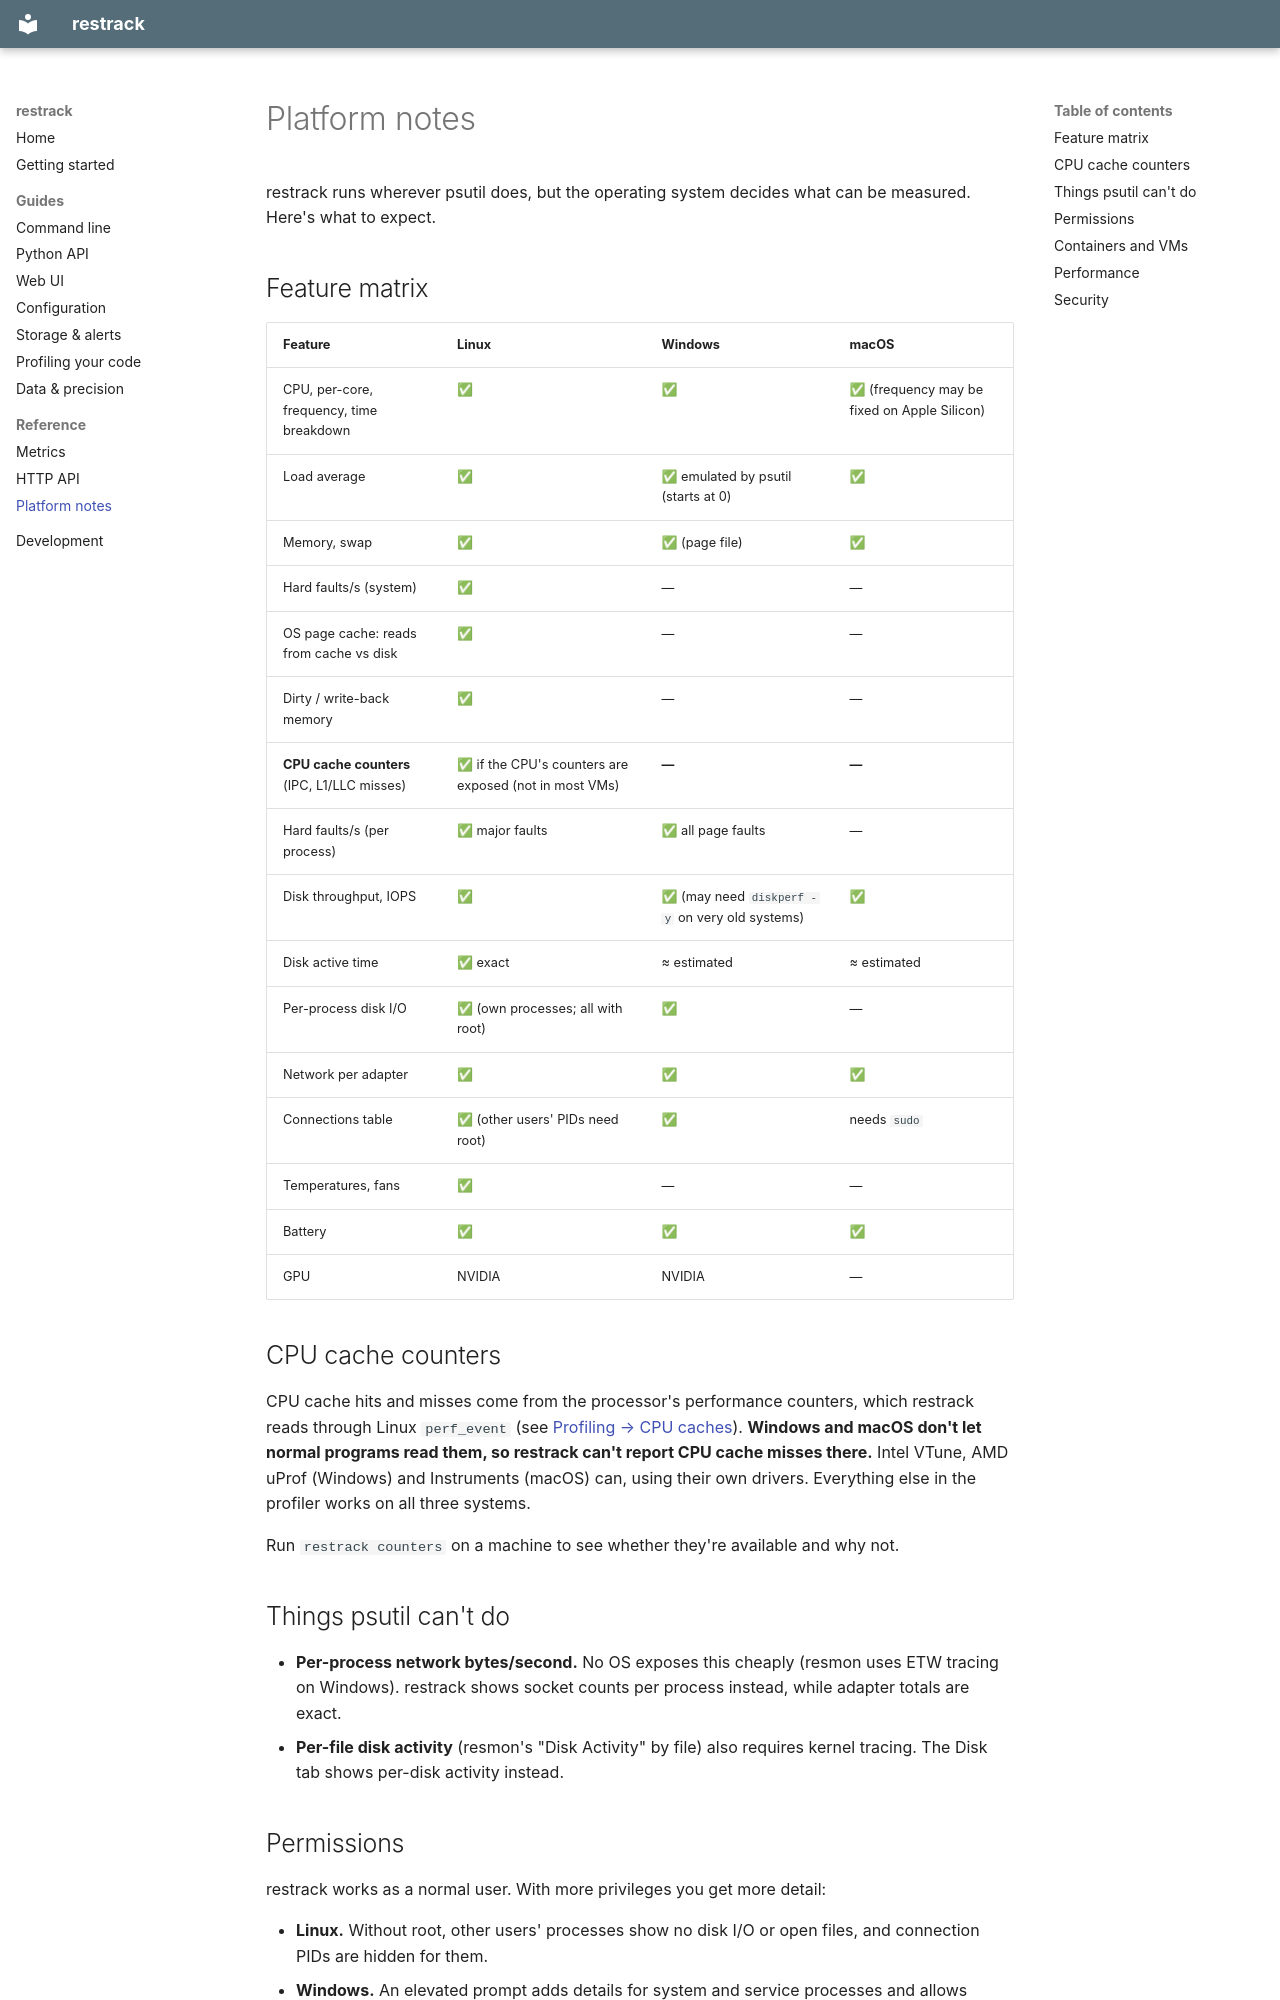

repository: mrjorgeparr/restrack · page: platform-notes/index.html · generator: mkdocs

# Platform notes

restrack runs wherever psutil does, but the operating system decides what can be
measured. Here's what to expect.

## Feature matrix

| Feature | Linux | Windows | macOS |
|---|---|---|---|
| CPU, per-core, frequency, time breakdown | ✅ | ✅ | ✅ (frequency may be fixed on Apple Silicon) |
| Load average | ✅ | ✅ emulated by psutil (starts at 0) | ✅ |
| Memory, swap | ✅ | ✅ (page file) | ✅ |
| Hard faults/s (system) | ✅ | — | — |
| OS page cache: reads from cache vs disk | ✅ | — | — |
| Dirty / write-back memory | ✅ | — | — |
| **CPU cache counters** (IPC, L1/LLC misses) | ✅ if the CPU's counters are exposed (not in most VMs) | **—** | **—** |
| Hard faults/s (per process) | ✅ major faults | ✅ all page faults | — |
| Disk throughput, IOPS | ✅ | ✅ (may need `diskperf -y` on very old systems) | ✅ |
| Disk active time | ✅ exact | ≈ estimated | ≈ estimated |
| Per-process disk I/O | ✅ (own processes; all with root) | ✅ | — |
| Network per adapter | ✅ | ✅ | ✅ |
| Connections table | ✅ (other users' PIDs need root) | ✅ | needs `sudo` |
| Temperatures, fans | ✅ | — | — |
| Battery | ✅ | ✅ | ✅ |
| GPU | NVIDIA | NVIDIA | — |

## CPU cache counters

CPU cache hits and misses come from the processor's performance counters, which restrack
reads through Linux `perf_event` (see [Profiling → CPU caches](profiling.md#cpu-caches)).
**Windows and macOS don't let normal programs read them, so restrack can't report CPU
cache misses there.** Intel VTune, AMD uProf (Windows) and Instruments (macOS) can,
using their own drivers. Everything else in the profiler works on all three systems.

Run `restrack counters` on a machine to see whether they're available and why not.

## Things psutil can't do

- **Per-process network bytes/second.** No OS exposes this cheaply (resmon uses ETW
  tracing on Windows). restrack shows socket counts per process instead, while adapter
  totals are exact.
- **Per-file disk activity** (resmon's "Disk Activity" by file) also requires kernel
  tracing. The Disk tab shows per-disk activity instead.

## Permissions

restrack works as a normal user. With more privileges you get more detail:

- **Linux.** Without root, other users' processes show no disk I/O or open files, and
  connection PIDs are hidden for them.
- **Windows.** An elevated prompt adds details for system and service processes and
  allows controlling them.
- **macOS.** `sudo restrack web` enables the connection table and more per-process
  fields.

Processes that can't be read still appear, with the unreadable fields left empty.
